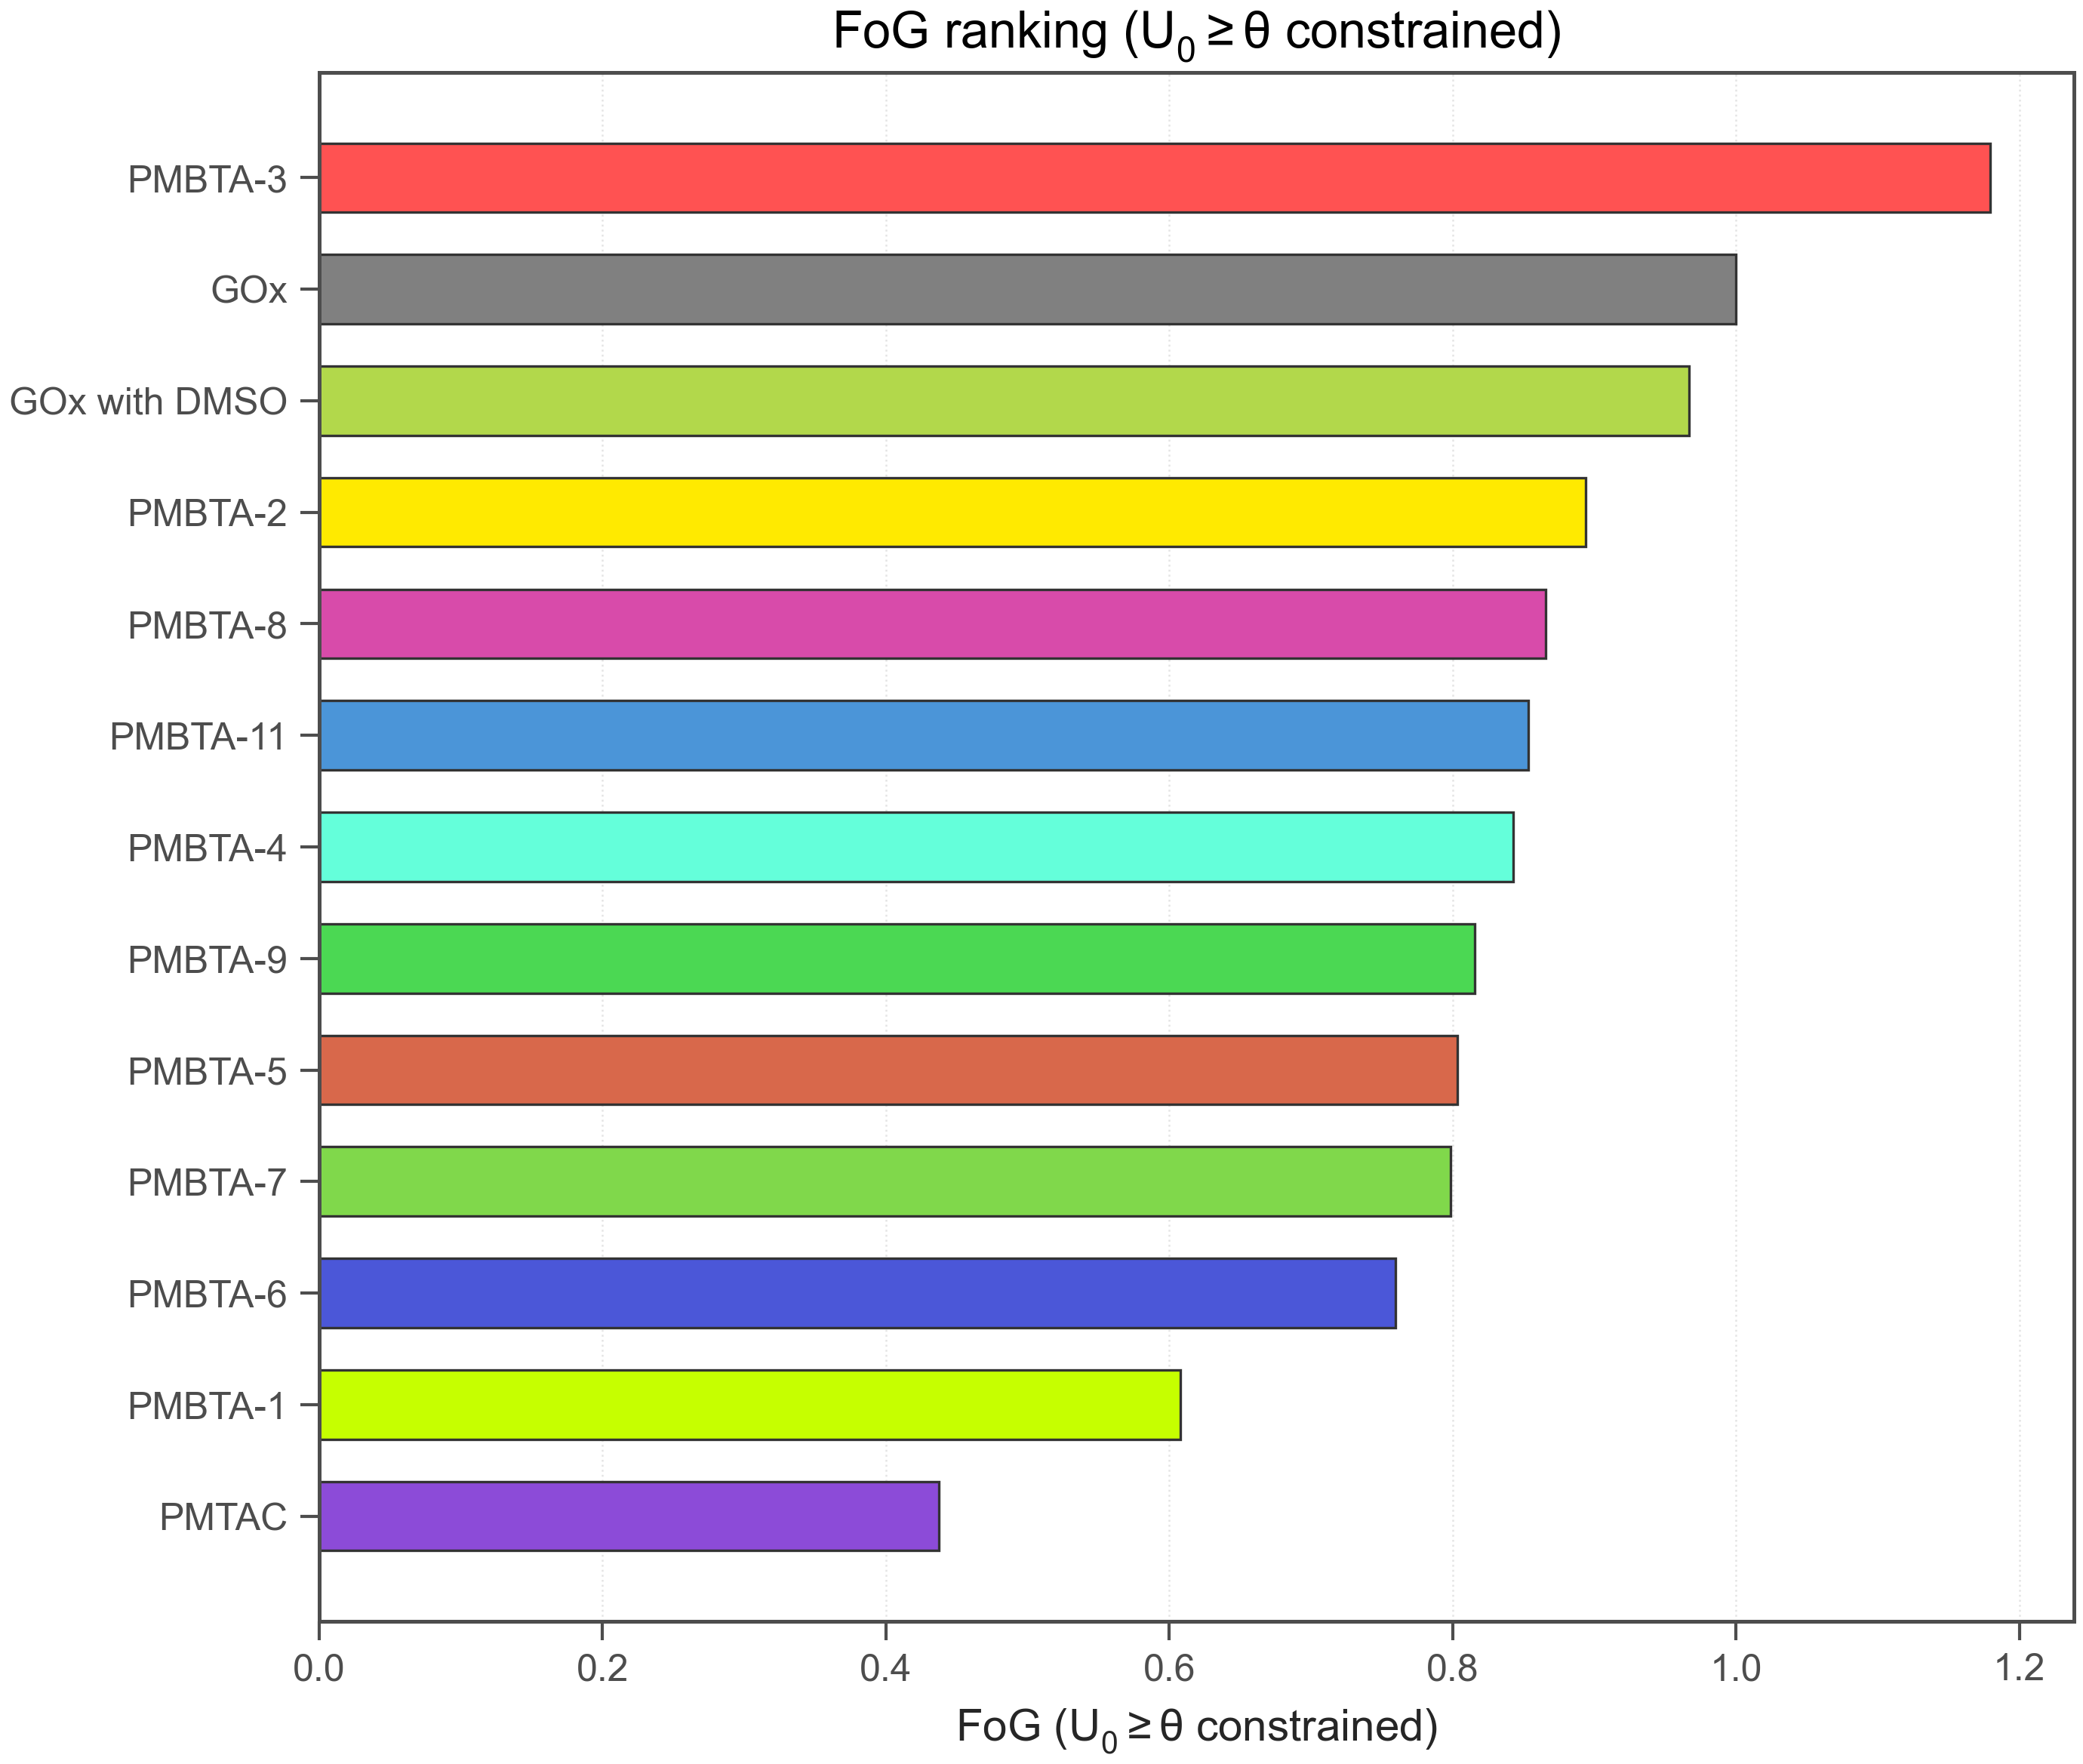

The table this chart was drawn from, first rows:
run_id, polymer_id, reference_polymer_id, fog_native_constrained, fog_native_constrained_sem, fog, native_activity_rel_at_0, native_activity_min_rel_threshold, native_activity_feasible, fog_constraint_reason, abs_activity_at_0, gox_abs_activity_at_0_ref, gox_abs_activity_at_0, abs0_vs_gox, t50_min, use_for_bo, rank_fog_native_constrained
260209-1, PMBTA-3, GOX, 1.18, , 1.18, 0.7163, 0.7, 1, , 17.83, 24.89, 24.89, 0.7163, 14.93, True, 1
260209-1, GOx, GOX, 1.0, , 1.0, 1.0, 0.7, 1, , 24.89, 24.89, 24.89, 1.0, 12.66, True, 2
260209-1, GOx with DMSO, GOX, 0.9671, , 0.9671, 1.004, 0.7, 1, , 25.0, 24.89, 24.89, 1.004, 12.24, True, 3
260209-1, PMBTA-2, GOX, 0.8939, , 0.8939, 0.845, 0.7, 1, , 21.03, 24.89, 24.89, 0.845, 11.31, True, 4
260209-1, PMBTA-8, GOX, 0.8658, , 0.8658, 1.01, 0.7, 1, , 25.14, 24.89, 24.89, 1.01, 10.96, True, 5
260209-1, PMBTA-11, GOX, 0.8536, , 0.8536, 1.113, 0.7, 1, , 27.69, 24.89, 24.89, 1.113, 10.8, True, 6
260209-1, PMBTA-4, GOX, 0.8427, , 0.8427, 1.03, 0.7, 1, , 25.63, 24.89, 24.89, 1.03, 10.67, True, 7
260209-1, PMBTA-9, GOX, 0.8155, , 0.8155, 1.063, 0.7, 1, , 26.47, 24.89, 24.89, 1.063, 10.32, True, 8
260209-1, PMBTA-5, GOX, 0.8035, , 0.8035, 0.9996, 0.7, 1, , 24.88, 24.89, 24.89, 0.9996, 10.17, True, 9
260209-1, PMBTA-7, GOX, 0.7987, , 0.7987, 1.128, 0.7, 1, , 28.08, 24.89, 24.89, 1.128, 10.11, True, 10
260209-1, PMBTA-6, GOX, 0.7598, , 0.7598, 1.032, 0.7, 1, , 25.68, 24.89, 24.89, 1.032, 9.617, True, 11
260209-1, PMBTA-1, GOX, 0.6076, , 0.6076, 1.08, 0.7, 1, , 26.88, 24.89, 24.89, 1.08, 7.69, True, 12
260209-1, PMTAC, GOX, 0.4372, , 0.4372, 0.8285, 0.7, 1, , 20.62, 24.89, 24.89, 0.8285, 5.533, True, 13
